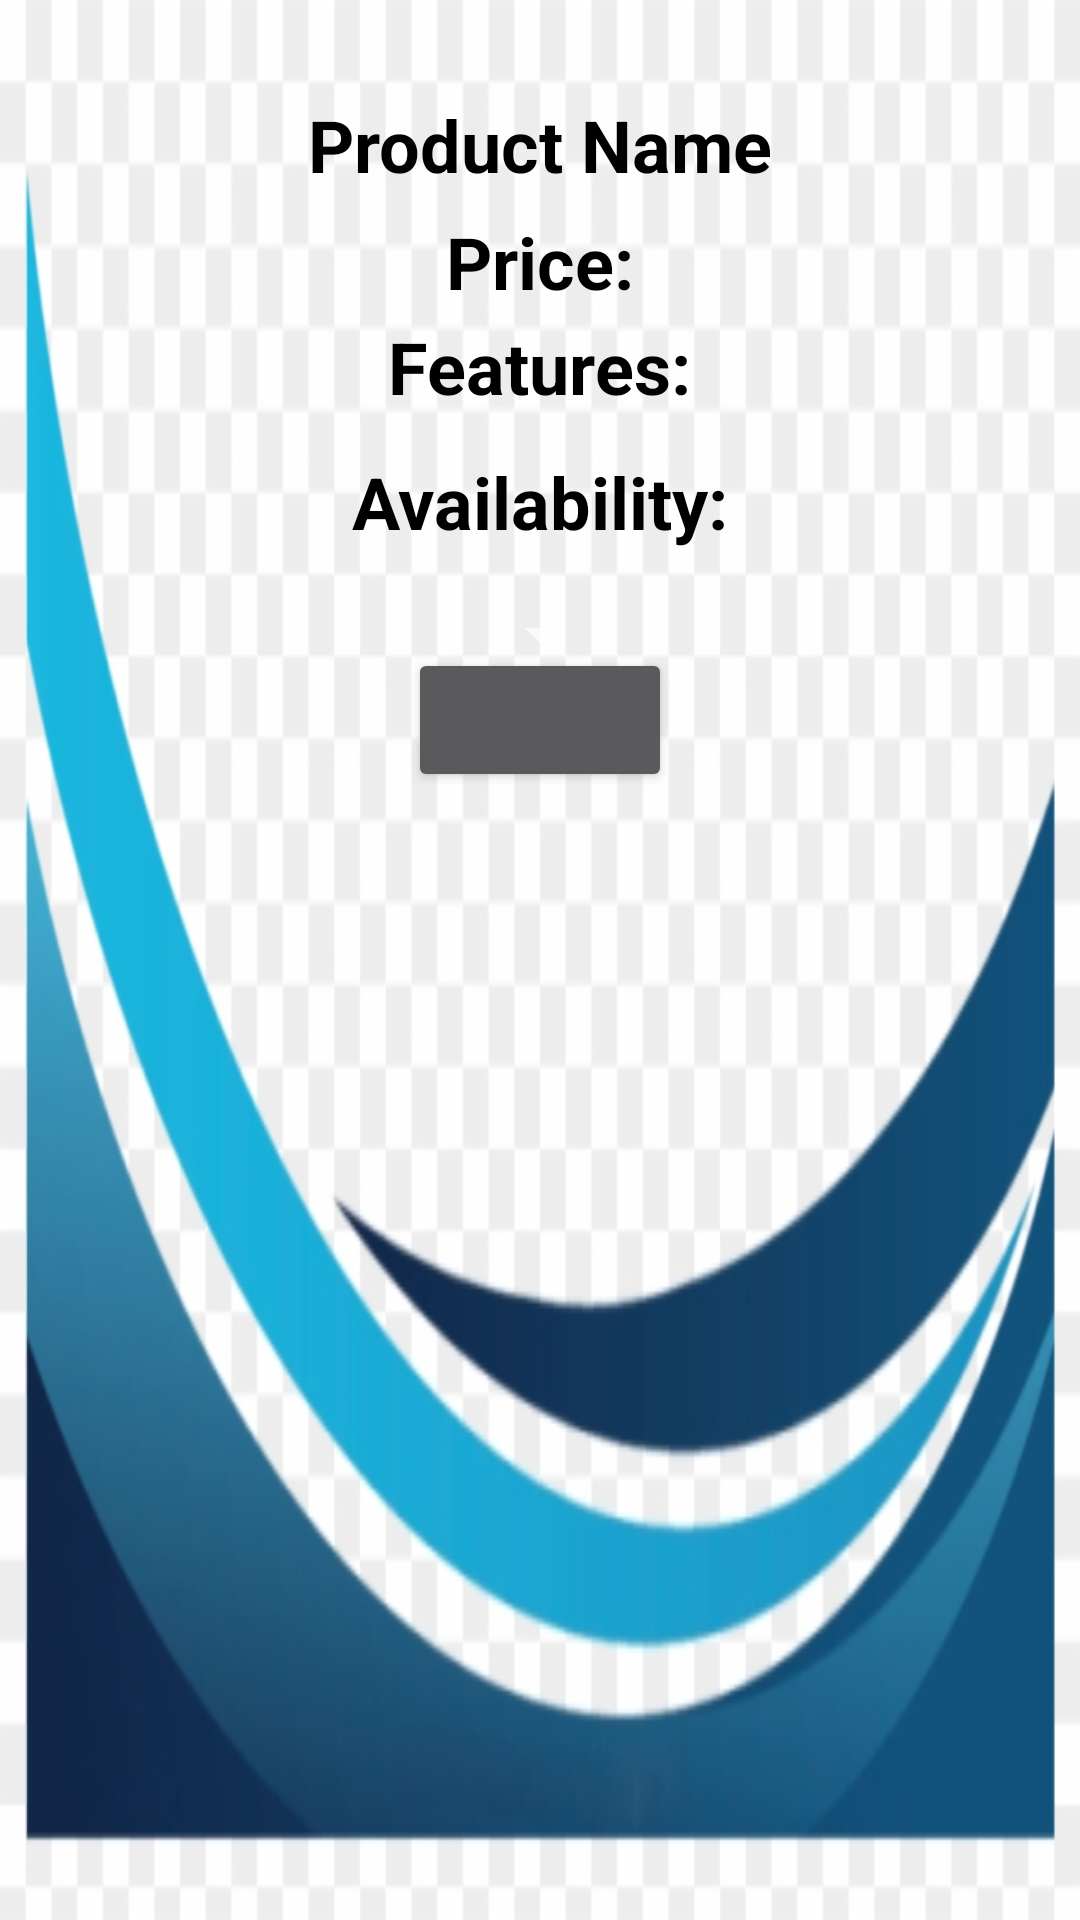

Here is an Android app screen rendered from its layout file. Give the layout XML and the strings, colors and styles it references.
<!-- AndroidManifest.xml: application theme Theme.AppCompat.NoActionBar -->
<!-- res/layout/activity_product_details.xml -->
<?xml version="1.0" encoding="utf-8"?>
<RelativeLayout xmlns:android="http://schemas.android.com/apk/res/android"
    android:layout_width="match_parent"
    android:layout_height="match_parent"
    xmlns:app="http://schemas.android.com/apk/res-auto"
    android:padding="16dp"
    android:background="@drawable/cbg">


    <TextView
        android:id="@+id/productNameTextView"
        android:text="Product Name"
        android:layout_width="wrap_content"
        android:layout_height="wrap_content"
        android:textSize="24sp"
        android:textColor="@android:color/black"
        android:layout_marginTop="16dp"
        android:layout_marginStart="16dp"
        android:layout_marginEnd="16dp"
        android:layout_alignParentTop="true"
        android:layout_centerHorizontal="true"
        android:textStyle="bold"/>

    <TextView
        android:id="@+id/productPriceTextView"
        android:layout_below="@id/productNameTextView"
        android:text="Price:"
        android:layout_width="wrap_content"
        android:layout_height="wrap_content"
        android:textSize="24sp"
        android:textColor="@android:color/black"
        android:layout_marginTop="55dp"
        android:layout_marginStart="26dp"
        android:layout_marginEnd="16dp"
        android:layout_alignParentTop="true"
        android:layout_centerHorizontal="true"
        android:textStyle="bold"/>

    
    <TextView
        android:id="@+id/productFeaturesTextView"
        android:layout_below="@id/productPriceTextView"
        android:text="Features:"
        android:layout_width="wrap_content"
        android:layout_height="wrap_content"
        android:textSize="24sp"
        android:textColor="@android:color/black"
        android:layout_marginTop="90dp"
        android:layout_marginStart="16dp"
        android:layout_marginEnd="16dp"
        android:layout_alignParentTop="true"
        android:layout_centerHorizontal="true"
        android:textStyle="bold"/>

    <TextView
        android:id="@+id/productAvailabilityTextView"
        android:layout_below="@id/productFeaturesTextView"
        android:text="Availability:"
        android:layout_width="wrap_content"
        android:layout_height="wrap_content"
        android:textSize="24sp"
        android:textColor="@android:color/black"
        android:layout_marginTop="135dp"
        android:layout_marginStart="16dp"
        android:layout_marginEnd="16dp"
        android:layout_alignParentTop="true"
        android:layout_centerHorizontal="true"
        android:textStyle="bold"/>

    
    <ImageView
        android:id="@+id/productImageView"
        android:layout_width="match_parent"
        android:layout_height="200dp"
        android:scaleType="centerCrop"
        android:src="@drawable/product_placeholder"
        android:contentDescription="@string/product_image" />

    
    <Button
        android:id="@+id/addToCartButton"
        android:layout_width="wrap_content"
        android:layout_height="wrap_content"
        android:layout_below="@id/productImageView"
        android:layout_centerHorizontal="true"
        android:text="@string/add_to_cart" />

    
    <TextView
        android:id="@+id/productReviewsTextView"
        android:layout_width="wrap_content"
        android:layout_height="wrap_content"
        android:layout_below="@id/addToCartButton"
        android:text="@string/product_reviews"
        android:textSize="18sp"
        android:padding="16dp"
        android:textStyle="bold" />

    
    <TextView
        android:id="@+id/relatedProductsTextView"
        android:layout_width="wrap_content"
        android:layout_height="wrap_content"
        android:layout_below="@id/productReviewsTextView"
        android:text="@string/related_products"
        android:textSize="18sp"
        android:padding="16dp"
        android:textStyle="bold" />


    
    <Spinner
        android:id="@+id/productVariantsSpinner"
        android:layout_width="wrap_content"
        android:layout_height="wrap_content"
        android:layout_below="@id/productAvailabilityTextView"
        android:layout_centerHorizontal="true"
        android:layout_marginTop="16dp" />



</RelativeLayout>
<!-- resources referenced by this layout -->
<resources>
  <!-- drawable cbg: png bitmap (drawable, 130216 bytes) -->
  <string name="add_to_cart" />
  <string name="product_image" />
  <string name="product_reviews" />
  <string name="related_products" />
</resources>
